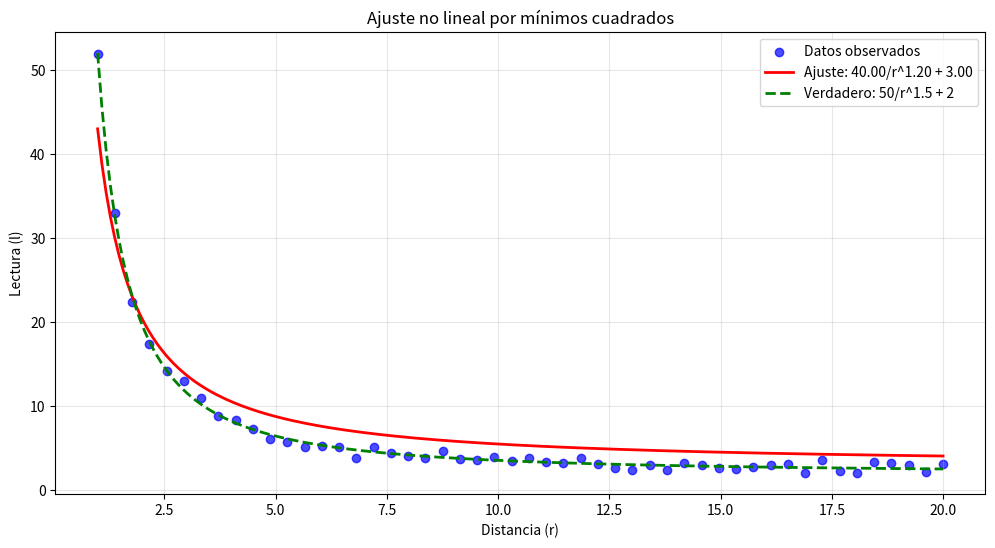

Write the Python code that produced this figure.
import matplotlib.pyplot as plt
import numpy as np
import pandas as pd
from scipy.optimize import minimize


def main():
    # Semilla para reproducibilidad
    np.random.seed(2025)
    r = np.linspace(1, 20, 50)
    l = (50 / (r**1.5)) + 2 + np.random.normal(0, 0.5, 50)
    d = pd.DataFrame({"razstojanje": r, "read": l})
    print(d.head())

    # Funciones
    def h(theta):
        return (theta[0] / (r ** theta[1])) + theta[2]

    def F(theta):
        return np.sum((l - h(theta)) ** 2)

    # Gradiente
    def gradient(theta):
        h_val = h(theta)
        residual = l - h_val

        # ∂F/∂θ₀ = Σ 2*(l - h) * (1 / r^θ₁)
        dtheta0 = np.sum(2 * residual * (1 / (r ** theta[1])))

        # ∂F/∂θ₁ = Σ -2*(l - h) * θ₀ * ln(r) / r^θ₁
        dtheta1 = np.sum(-2 * residual * theta[0] * np.log(r) / (r ** theta[1]))

        # ∂F/∂θ₂ = Σ 2*(l - h)
        dtheta2 = np.sum(2 * residual)

        return np.array([dtheta0, dtheta1, dtheta2])

    # Valor inicial mejorado (cerca de los valores verdaderos)
    theta_inicial = np.array([40.0, 1.2, 3.0])  # Cerca de [50, 1.5, 2]

    # Optimización
    resultado = minimize(
        F,
        theta_inicial,
        jac=gradient,
        method="BFGS",
        options={"maxiter": 1000, "disp": True, "gtol": 1e-8},
    )

    theta_opt = resultado.x
    print("\nResultados de la optimización:")
    print(f"θ optimizado: {theta_opt}")
    print(f"θ verdadero: [50.0, 1.5, 2.0]")
    print(f"Error cuadrático mínimo: {resultado.fun:.6f}")

    # Visualización
    plt.figure(figsize=(12, 6))

    # Datos
    plt.scatter(r, l, alpha=0.7, label="Datos observados", color="blue")

    # Curva ajustada
    r_suave = np.linspace(1, 20, 200)
    l_ajustado = (theta_opt[0] / (r_suave ** theta_opt[1])) + theta_opt[2]
    plt.plot(
        r_suave,
        l_ajustado,
        "r-",
        linewidth=2,
        label=f"Ajuste: {theta_opt[0]:.2f}/r^{theta_opt[1]:.2f} + {theta_opt[2]:.2f}",
    )

    # Curva verdadera (sin ruido)
    l_verdadero = (50 / (r_suave**1.5)) + 2
    plt.plot(r_suave, l_verdadero, "g--", linewidth=2, label="Verdadero: 50/r^1.5 + 2")

    plt.xlabel("Distancia (r)")
    plt.ylabel("Lectura (l)")
    plt.title("Ajuste no lineal por mínimos cuadrados")
    plt.legend()
    plt.grid(True, alpha=0.3)

    plt.show()


if __name__ == "__main__":
    main()
